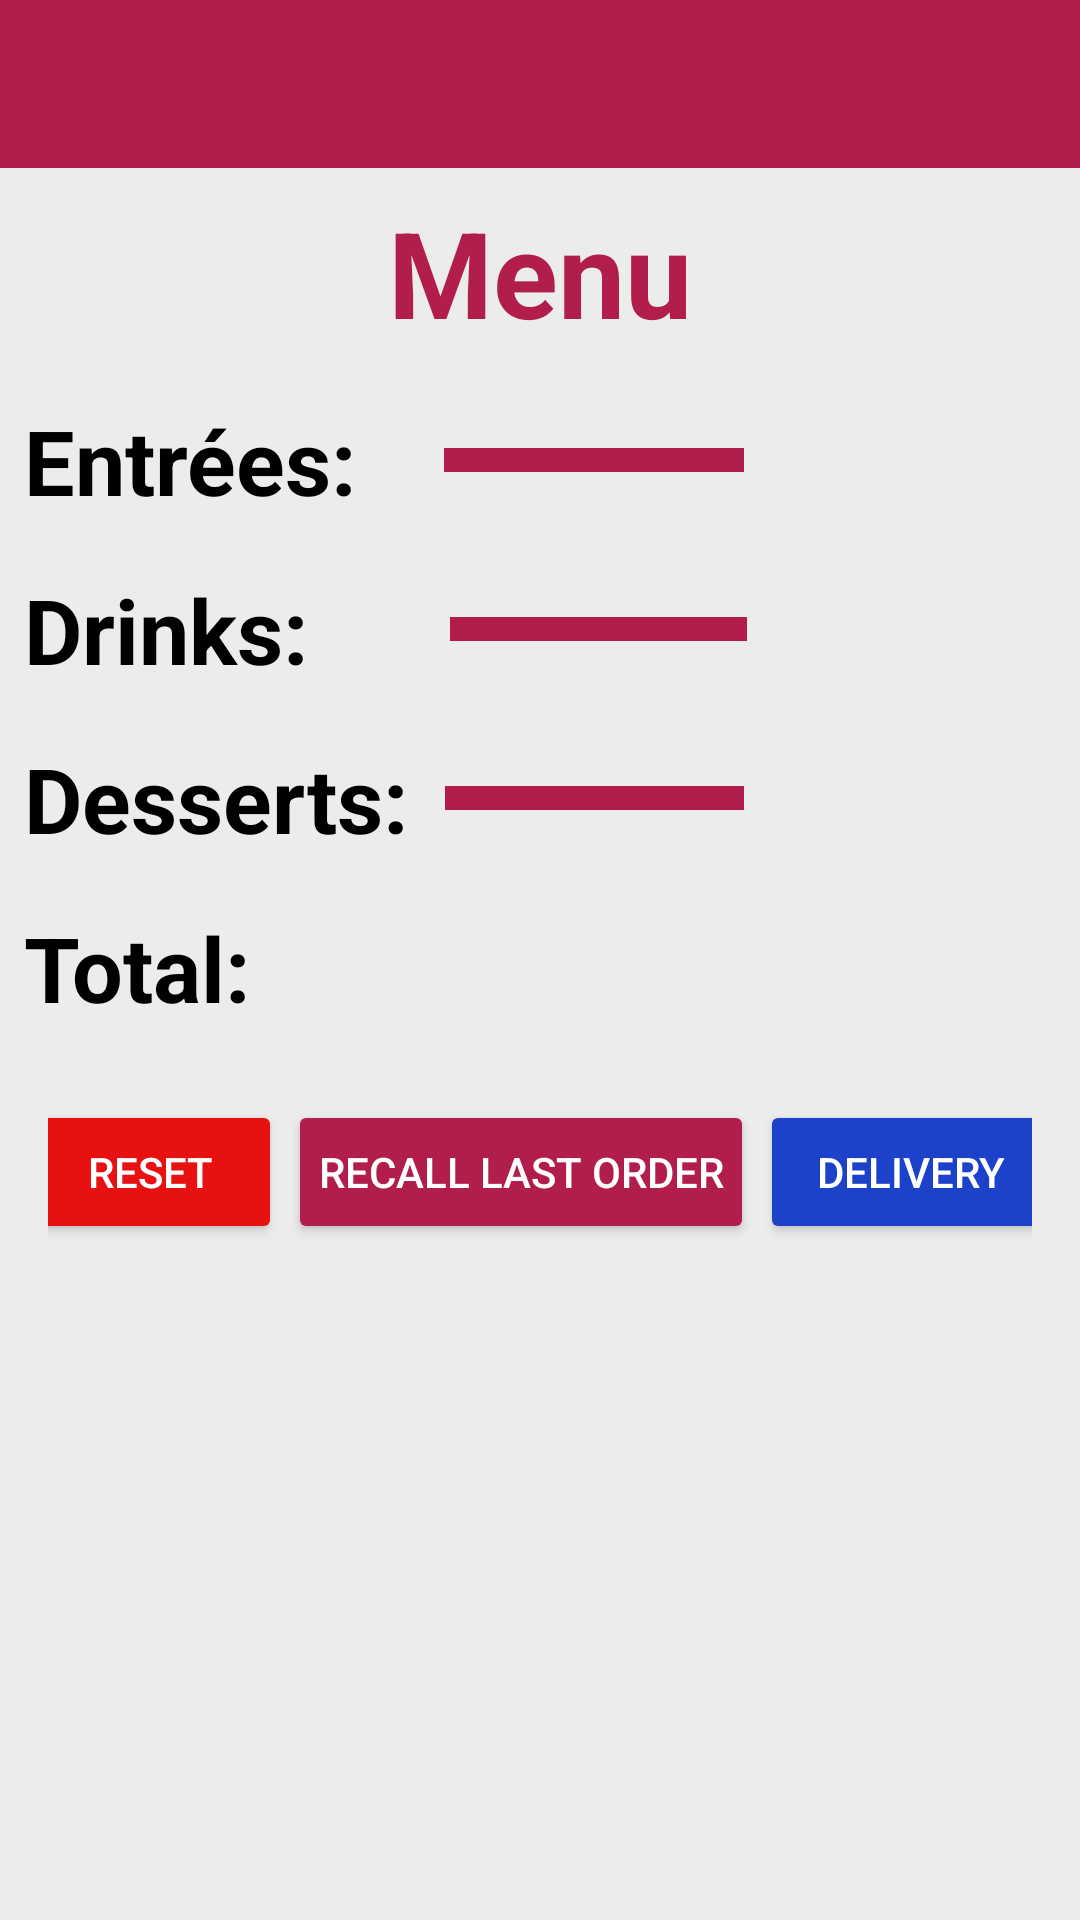

Write the Android layout XML for this screen, with the resource values it uses.
<!-- AndroidManifest.xml: application theme Theme.AppCompat.NoActionBar -->
<!-- res/layout/laymeal.xml -->
<?xml version="1.0" encoding="utf-8"?>
<ScrollView
    xmlns:android="http://schemas.android.com/apk/res/android"
    xmlns:app="http://schemas.android.com/apk/res-auto"
    xmlns:tools="http://schemas.android.com/tools"
    android:layout_width="match_parent"
    android:layout_height="match_parent"
    android:fillViewport="true"
    tools:context=".ActMeal">

    <LinearLayout
        android:layout_width="match_parent"
        android:layout_height="match_parent"
        android:orientation="vertical"
        android:background="#ececec"
        >

        
        
        

        <androidx.appcompat.widget.Toolbar
            android:id="@+id/tbrMain"
            android:layout_width="match_parent"
            android:layout_height="wrap_content"
            android:background="#b21e4b"
            android:minHeight="?attr/actionBarSize"
            android:theme="?attr/actionBarTheme" />

        
        
        

        <TextView
            android:layout_width="wrap_content"
            android:layout_height="wrap_content"
            android:layout_gravity="center"
            android:layout_margin="4dp"
            android:gravity="start"
            android:padding="4dp"
            android:text="Menu"
            android:textColor="#b21e4b"
            android:textSize="40dp"
            android:textStyle="bold" />

        
        
        
        <LinearLayout
            android:layout_width="match_parent"
            android:layout_height="wrap_content"
            android:orientation="horizontal"
            >

            <TextView
                android:layout_width="136dp"
                android:layout_height="wrap_content"
                android:layout_gravity="center"
                android:layout_margin="4dp"
                android:gravity="start"
                android:padding="4dp"
                android:text="Entrées:"
                android:textColor="@android:color/black"
                android:textSize="30sp"
                android:textStyle="bold"
                />

            <Spinner
                android:id="@+id/spEntrees"
                android:layout_width="0dp"
                android:layout_height="wrap_content"
                android:layout_weight="1"
                android:layout_gravity="center"
                android:gravity="center"
                android:layout_margin="4dp"
                android:padding="4dp"
                android:background="#b21e4b"
                android:textColor="@android:color/black"
                android:textSize="30sp"
                android:textStyle="bold"
                />

            <EditText
                android:id="@+id/txtViewEntrees"
                android:inputType="text"
                android:layout_width="0dp"
                android:layout_height="wrap_content"
                android:layout_weight="1"
                android:layout_gravity="center"
                android:gravity="center"
                android:layout_margin="4dp"
                android:padding="4dp"
                android:background="#ececec"
                android:textColor="@android:color/black"
                android:textSize="30sp"
                android:focusable="false"
                />

        </LinearLayout>

        
        
        

        <LinearLayout
            android:layout_width="match_parent"
            android:layout_height="wrap_content"
            android:orientation="horizontal"
            >

            <TextView
                android:layout_width="138dp"
                android:layout_height="wrap_content"
                android:layout_gravity="center"
                android:layout_margin="4dp"
                android:gravity="start
"
                android:padding="4dp"
                android:text="Drinks:"
                android:textColor="@android:color/black"
                android:textSize="30sp"
                android:textStyle="bold" />

            <Spinner
                android:id="@+id/spDrinks"
                android:layout_width="0dp"
                android:layout_height="wrap_content"
                android:layout_weight="1"
                android:layout_gravity="center"
                android:gravity="center"
                android:layout_margin="4dp"
                android:padding="4dp"
                android:background="#b21e4b"
                android:textColor="@android:color/black"
                tools:text="text"
                android:textSize="30sp"
                android:textStyle="bold"
                />

            <EditText
                android:id="@+id/txtViewDrinks"
                android:inputType="text"
                android:layout_width="0dp"
                android:layout_height="wrap_content"
                android:layout_weight="1"
                android:layout_gravity="center"
                android:gravity="center"
                android:layout_margin="4dp"
                android:padding="4dp"
                android:background="#ececec"
                android:textColor="@android:color/black"
                android:textSize="30sp"
                android:focusable="false"
                />
        </LinearLayout>

        
        
        
        <LinearLayout
            android:layout_width="match_parent"
            android:layout_height="wrap_content"
            android:orientation="horizontal"
            >

            <TextView
                android:layout_width="wrap_content"
                android:layout_height="wrap_content"
                android:layout_gravity="center"
                android:layout_margin="4dp"
                android:gravity="start"
                android:padding="4dp"
                android:text="Desserts:"
                android:textColor="@android:color/black"
                android:textSize="30sp"
                android:textStyle="bold" />

            <Spinner
                android:id="@+id/spDesserts"
                android:layout_width="0dp"
                android:layout_height="wrap_content"
                android:layout_weight="1"
                android:layout_gravity="center"
                android:gravity="center"
                android:layout_margin="4dp"
                android:padding="4dp"
                android:background="#b21e4b"
                android:textColor="@android:color/black"
                tools:text="text"
                android:textSize="30sp"
                android:textStyle="bold"
                />

            <EditText
                android:id="@+id/txtViewDesserts"
                android:inputType="text"
                android:layout_width="0dp"
                android:layout_height="wrap_content"
                android:layout_weight="1"
                android:layout_gravity="center"
                android:gravity="center"
                android:layout_margin="4dp"
                android:padding="4dp"
                android:background="#ececec"
                android:textColor="@android:color/black"
                android:textSize="30sp"
                android:focusable="false"
                />
        </LinearLayout>

        
        
        
        <LinearLayout
            android:layout_width="match_parent"
            android:layout_height="wrap_content"
            android:orientation="horizontal"
            >

            <TextView
                android:layout_width="273dp"
                android:layout_height="wrap_content"
                android:layout_gravity="center"
                android:layout_margin="4dp"
                android:gravity="start"
                android:padding="4dp"
                android:text="Total:"
                android:textColor="@android:color/black"
                android:textSize="30sp"
                android:textStyle="bold" />


            <EditText
                android:id="@+id/txtViewTotal"
                android:layout_width="96dp"
                android:layout_height="wrap_content"
                android:layout_gravity="center"
                android:layout_margin="4dp"
                android:layout_weight="1"
                android:background="#ececec"
                android:focusable="false"
                android:gravity="center"
                android:inputType="text"
                android:padding="4dp"
                android:textColor="@android:color/black"
                android:textSize="30sp" />
        </LinearLayout>

        
        
        
        <LinearLayout
            android:layout_width="match_parent"
            android:layout_height="wrap_content"
            android:orientation="horizontal"
            android:padding="16dp"
            android:gravity="center">

            
            
            
            <Button
                android:layout_width="wrap_content"
                android:layout_height="wrap_content"
                android:padding="10dp"
                android:text="Reset"
                android:backgroundTint="#E81111 "
                android:onClick="onMealResetClicked"/>

            
            
            
            <Button
                android:layout_width="wrap_content"
                android:layout_height="wrap_content"
                android:padding="10dp"
                android:layout_marginLeft="2dp"
                android:text="Recall Last order"
                android:backgroundTint="#b21e4b"
                android:onClick="onMealResetClicked"/>

            
            
            
            <Button
                android:layout_width="101dp"
                android:layout_height="wrap_content"
                android:layout_marginLeft="2dp"
                android:backgroundTint="#1D42CA "
                android:padding="10dp"
                android:text="Delivery"
                android:onClick="onMealSubmitClicked"/>

        </LinearLayout>

    </LinearLayout>

</ScrollView>
<!-- resources referenced by this layout -->
<resources>

</resources>
